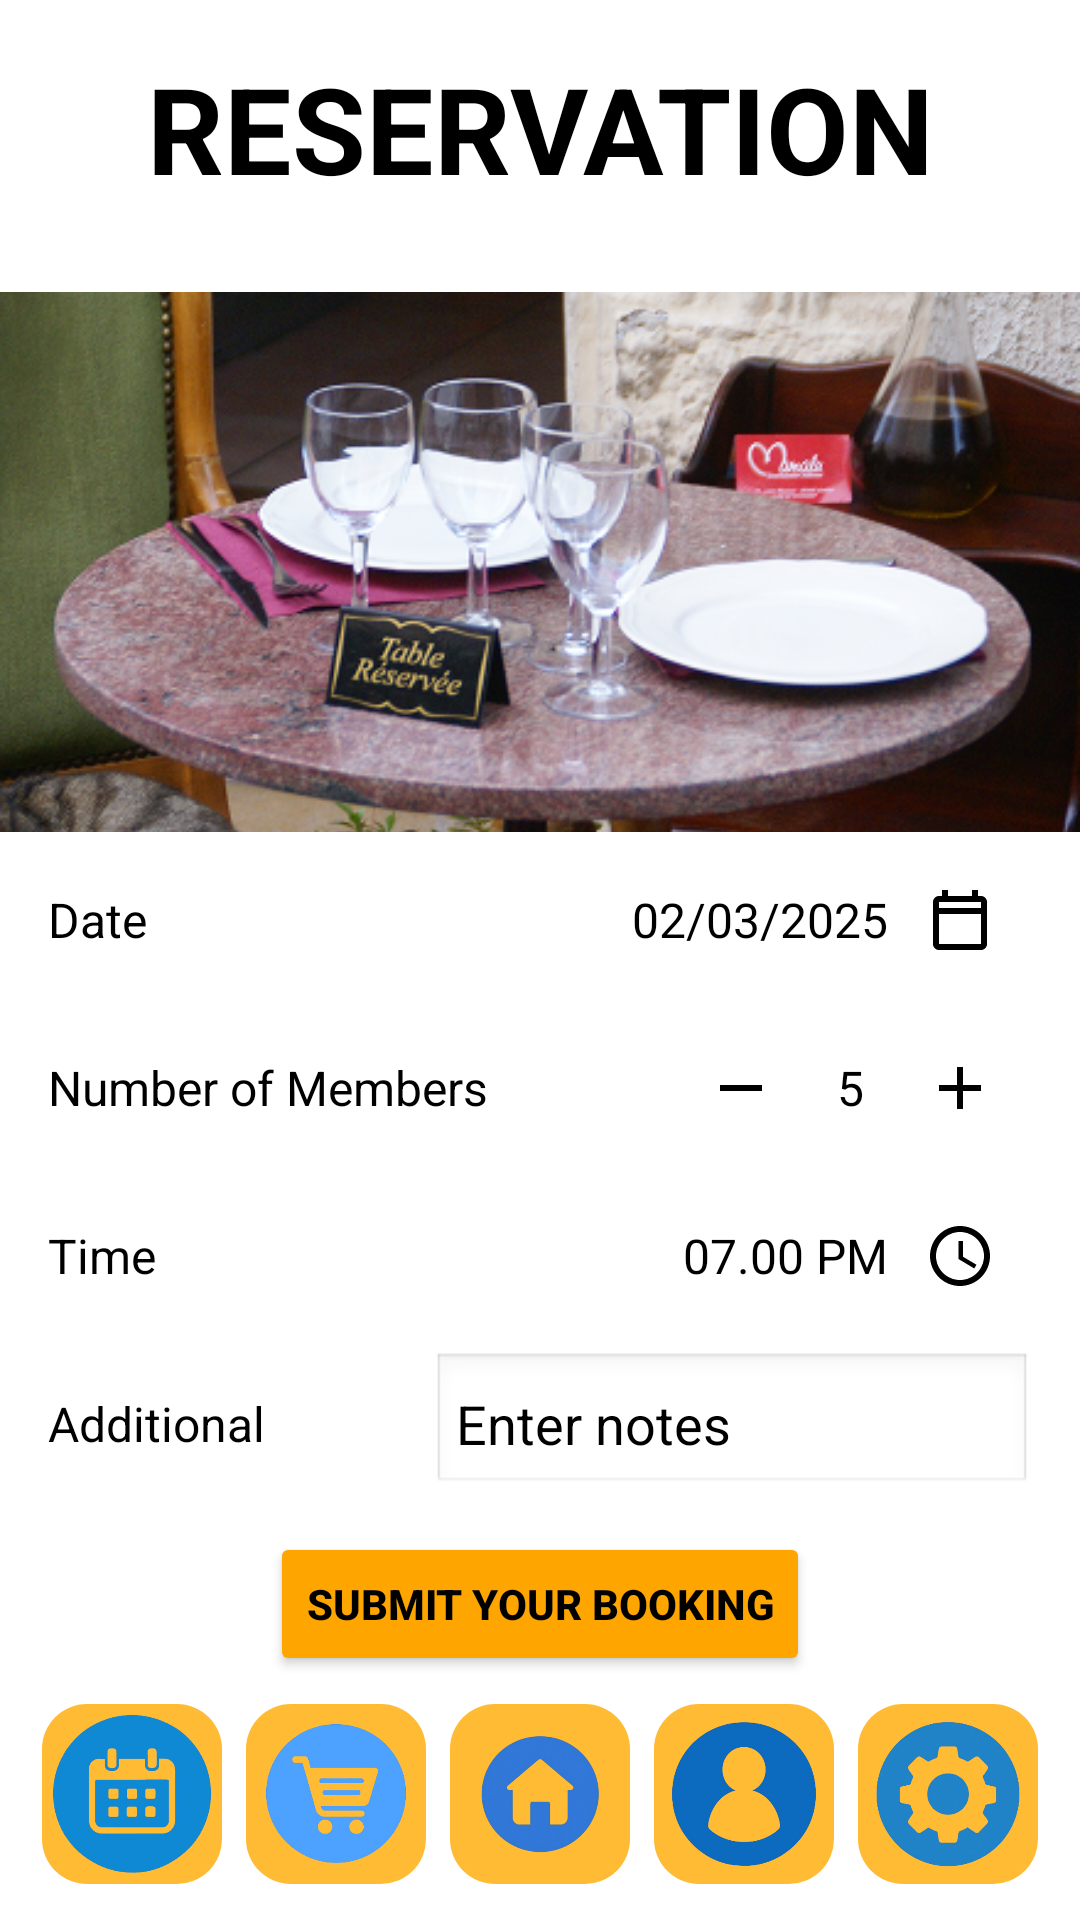

Here is an Android app screen rendered from its layout file. Give the layout XML and the strings, colors and styles it references.
<!-- AndroidManifest.xml: application theme Theme.CeylonFlavours -->
<!-- res/layout/activity_reservation.xml -->
<?xml version="1.0" encoding="utf-8"?>
<androidx.constraintlayout.widget.ConstraintLayout xmlns:android="http://schemas.android.com/apk/res/android"
    xmlns:app="http://schemas.android.com/apk/res-auto"
    xmlns:tools="http://schemas.android.com/tools"
    android:id="@+id/main"
    android:layout_width="match_parent"
    android:layout_height="match_parent"
    android:background="@color/white"
    tools:context=".Reservation">

    
    <TextView
        android:id="@+id/textViewTitle"
        android:layout_width="match_parent"
        android:layout_height="wrap_content"
        android:text="RESERVATION"
        android:textColor="@color/black"
        android:textSize="40sp"
        android:textStyle="bold"
        android:gravity="center"
        app:layout_constraintTop_toTopOf="parent"
        app:layout_constraintStart_toStartOf="parent"
        app:layout_constraintEnd_toEndOf="parent"
        android:layout_marginTop="16dp" />

    

    

    <ImageView
        android:id="@+id/reservationImage"
        android:layout_width="0dp"
        android:layout_height="180dp"
        android:layout_marginTop="28dp"
        android:scaleType="centerCrop"
        android:src="@drawable/reservation"
        app:layout_constraintEnd_toEndOf="parent"
        app:layout_constraintHorizontal_bias="0.0"
        app:layout_constraintStart_toStartOf="parent"
        app:layout_constraintTop_toBottomOf="@id/textViewTitle" />

    <LinearLayout
        android:id="@+id/reservationForm"
        android:layout_width="0dp"
        android:layout_height="wrap_content"
        android:orientation="vertical"
        android:padding="16dp"
        app:layout_constraintTop_toBottomOf="@id/reservationImage"
        app:layout_constraintBottom_toTopOf="@id/navigationLayout"
        app:layout_constraintStart_toStartOf="parent"
        app:layout_constraintEnd_toEndOf="parent">

        
        <LinearLayout
            android:layout_width="match_parent"
            android:layout_height="wrap_content"
            android:orientation="horizontal"
            android:gravity="center_vertical"
            android:layout_marginTop="8dp">

            <TextView
                android:layout_width="wrap_content"
                android:layout_height="wrap_content"
                android:text="@string/date"
                android:textColor="@color/black"
                android:textSize="16sp"
                android:layout_weight="1" />

            <TextView
                android:id="@+id/textViewDate"
                android:layout_width="wrap_content"
                android:layout_height="wrap_content"
                android:text="02/03/2025"
                android:textColor="@color/black"
                android:textSize="16sp" />

            <ImageButton
                android:id="@+id/buttonDate"
                android:layout_width="48dp"
                android:layout_height="48dp"
                android:background="@android:color/transparent"
                android:src="@drawable/outline_calendar_month_24"
                android:contentDescription="Select Date" />
        </LinearLayout>

        
        <LinearLayout
            android:layout_width="match_parent"
            android:layout_height="wrap_content"
            android:orientation="horizontal"
            android:gravity="center_vertical"
            android:layout_marginTop="8dp">

            <TextView
                android:layout_width="wrap_content"
                android:layout_height="wrap_content"
                android:text="@string/number_of_members"
                android:textColor="@color/black"
                android:textSize="16sp"
                android:layout_weight="1" />

            <ImageButton
                android:id="@+id/buttonMinus"
                android:layout_width="48dp"
                android:layout_height="48dp"
                android:background="@android:color/transparent"
                android:src="@drawable/outline_remove_24"
                android:contentDescription="@string/decrease" />

            <TextView
                android:id="@+id/textViewMembers"
                android:layout_width="wrap_content"
                android:layout_height="wrap_content"
                android:text="@string/_5"
                android:textColor="@color/black"
                android:textSize="16sp"
                android:layout_marginHorizontal="8dp" />

            <ImageButton
                android:id="@+id/buttonPlus"
                android:layout_width="48dp"
                android:layout_height="48dp"
                android:background="@android:color/transparent"
                android:src="@drawable/outline_add_24"
                android:contentDescription="@string/increase" />
        </LinearLayout>

        
        <LinearLayout
            android:layout_width="match_parent"
            android:layout_height="wrap_content"
            android:orientation="horizontal"
            android:gravity="center_vertical"
            android:layout_marginTop="8dp">

            <TextView
                android:layout_width="wrap_content"
                android:layout_height="wrap_content"
                android:text="@string/time"
                android:textColor="@color/black"
                android:textSize="16sp"
                android:layout_weight="1" />

            <TextView
                android:id="@+id/textViewTime"
                android:layout_width="wrap_content"
                android:layout_height="wrap_content"
                android:text="@string/_07_00_pm"
                android:textColor="@color/black"
                android:textSize="16sp" />

            <ImageButton
                android:id="@+id/buttonTime"
                android:layout_width="48dp"
                android:layout_height="48dp"
                android:background="@android:color/transparent"
                android:src="@drawable/outline_access_time_24"
                android:contentDescription="@string/select_time" />
        </LinearLayout>

        <LinearLayout
            android:layout_width="match_parent"
            android:layout_height="wrap_content"
            android:orientation="horizontal"
            android:gravity="center_vertical"
            android:layout_marginTop="8dp">

            <TextView
                android:layout_width="wrap_content"
                android:layout_height="wrap_content"
                android:text="@string/additional"
                android:textColor="@color/black"
                android:textSize="16sp"
                android:layout_weight="1" />

            <EditText
                android:id="@+id/editTextAdditional"
                android:layout_width="200dp"
                android:layout_height="wrap_content"
                android:background="@android:drawable/edit_text"
                android:hint="Enter notes"
                android:textColorHint="@color/black"
                android:textColor="@color/black"
                android:padding="8dp" />
        </LinearLayout>


        <Button
            android:id="@+id/buttonSubmit"
            android:layout_width="wrap_content"
            android:layout_height="wrap_content"
            android:layout_gravity="center"
            android:layout_marginTop="12dp"
            android:backgroundTint="@color/orange"
            android:text="@string/submit_your_booking"
            android:textColor="@color/black"
            android:textStyle="bold" />

    </LinearLayout>


    <LinearLayout
        android:id="@+id/navigationLayout"
        android:layout_width="0dp"
        android:layout_height="wrap_content"
        android:orientation="horizontal"
        android:gravity="center"
        android:padding="8dp"
        app:layout_constraintBottom_toBottomOf="parent"
        app:layout_constraintStart_toStartOf="parent"
        app:layout_constraintEnd_toEndOf="parent">

        <ImageButton
            android:id="@+id/imageButton1"
            android:layout_width="60dp"
            android:layout_height="60dp"
            android:layout_margin="4dp"
            android:background="@drawable/button_background"
            android:scaleType="centerInside"
            android:src="@drawable/img_9"
            android:contentDescription="Reservation" />

        <ImageButton
            android:id="@+id/imageButton2"
            android:layout_width="60dp"
            android:layout_height="60dp"
            android:layout_margin="4dp"
            android:background="@drawable/button_background"
            android:scaleType="centerInside"
            android:src="@drawable/img_8"
            android:contentDescription="Cart" />

        <ImageButton
            android:id="@+id/imageButton3"
            android:layout_width="60dp"
            android:layout_height="60dp"
            android:layout_margin="4dp"
            android:background="@drawable/button_background"
            android:scaleType="centerInside"
            android:src="@drawable/img_7"
            android:contentDescription="Home" />

        <ImageButton
            android:id="@+id/imageButton4"
            android:layout_width="60dp"
            android:layout_height="60dp"
            android:layout_margin="4dp"
            android:background="@drawable/button_background"
            android:scaleType="centerInside"
            android:src="@drawable/img_6"
            android:contentDescription="Profile" />

        <ImageButton
            android:id="@+id/imageButton5"
            android:layout_width="60dp"
            android:layout_height="60dp"
            android:layout_margin="4dp"
            android:background="@drawable/button_background"
            android:scaleType="centerInside"
            android:src="@drawable/img_10"
            android:contentDescription="Setting" />

    </LinearLayout>

</androidx.constraintlayout.widget.ConstraintLayout>
<!-- resources referenced by this layout -->
<resources>
  <color name="black">#FF000000</color>
  <color name="orange">#FFA500</color>
  <color name="white">#FFFFFFFF</color>
  <!-- drawable button_background (drawable) -->
  <?xml version="1.0" encoding="utf-8"?>
  <shape xmlns:android="http://schemas.android.com/apk/res/android" android:shape="rectangle">
      <solid android:color="@color/holo_orange_light"/>  
      <corners android:radius="15dp"/>  
  </shape>
  <!-- drawable img_10: png bitmap (drawable, 83702 bytes) -->
  <!-- drawable img_6: png bitmap (drawable, 58709 bytes) -->
  <!-- drawable img_7: png bitmap (drawable, 50990 bytes) -->
  <!-- drawable img_8: png bitmap (drawable, 54531 bytes) -->
  <!-- drawable img_9: png bitmap (drawable, 81491 bytes) -->
  <!-- drawable outline_access_time_24 (drawable) -->
  <?xml version="1.0" encoding="utf-8"?>
  <vector xmlns:android="http://schemas.android.com/apk/res/android"
      android:width="24dp"
      android:height="24dp"
      android:viewportWidth="24"
      android:viewportHeight="24">
      <path
          android:fillColor="#000000"
          android:pathData="M12,20c4.41,0 8,-3.59 8,-8s-3.59,-8 -8,-8 -8,3.59 -8,8 3.59,8 8,8zm0,-18c5.52,0 10,4.48 10,10s-4.48,10 -10,10 -10,-4.48 -10,-10 4.48,-10 10,-10zm0.5,5h-1v6l5.25,3.15 0.75,-1.23 -4.5,-2.67V7z" />
  </vector>
  <!-- drawable outline_add_24 (drawable) -->
  <?xml version="1.0" encoding="utf-8"?>
  <vector xmlns:android="http://schemas.android.com/apk/res/android"
      android:width="24dp"
      android:height="24dp"
      android:viewportWidth="24"
      android:viewportHeight="24">
      <path
          android:fillColor="#000000"
          android:pathData="M19,13H13v6h-2v-6H5v-2h6V5h2v6h6v2z" />
  </vector>
  <!-- drawable outline_calendar_month_24 (drawable) -->
  <?xml version="1.0" encoding="utf-8"?>
  <vector xmlns:android="http://schemas.android.com/apk/res/android"
      android:width="24dp"
      android:height="24dp"
      android:viewportWidth="24"
      android:viewportHeight="24">
      <path
          android:fillColor="#000000"
          android:pathData="M19,4h-1V2h-2v2H8V2H6v2H5c-1.11,0 -2,0.89 -2,2v14c0,1.11 0.89,2 2,2h14c1.11,0 2,-0.89 2,-2V6c0,-1.11 -0.89,-2 -2,-2zm0,16H5V10h14v10zm0,-12H5V6h14v2z" />
  </vector>
  <!-- drawable outline_remove_24 (drawable) -->
  <?xml version="1.0" encoding="utf-8"?>
  <vector xmlns:android="http://schemas.android.com/apk/res/android"
      android:width="24dp"
      android:height="24dp"
      android:viewportWidth="24"
      android:viewportHeight="24">
      <path
          android:fillColor="#000000"
          android:pathData="M19,13H5v-2h14v2z" />
  </vector>
  <!-- drawable reservation: png bitmap (drawable, 326204 bytes) -->
  <string name="_07_00_pm">07.00 PM</string>
  <string name="_5">5</string>
  <string name="additional">Additional</string>
  <string name="date">Date</string>
  <string name="decrease">Decrease</string>
  <string name="increase">Increase</string>
  <string name="number_of_members">Number of Members</string>
  <string name="select_time">Select Time</string>
  <string name="submit_your_booking">Submit Your Booking</string>
  <string name="time">Time</string>
  <style name="Theme.CeylonFlavours" parent="Theme.AppCompat.Light.NoActionBar">
          <item name="colorPrimary">@color/black</item>
          <item name="colorAccent">@color/holo_orange_light</item>
          <item name="android:windowBackground">@color/white</item>
      </style>
  <color name="holo_orange_light">#FFFFBB33</color>
</resources>
